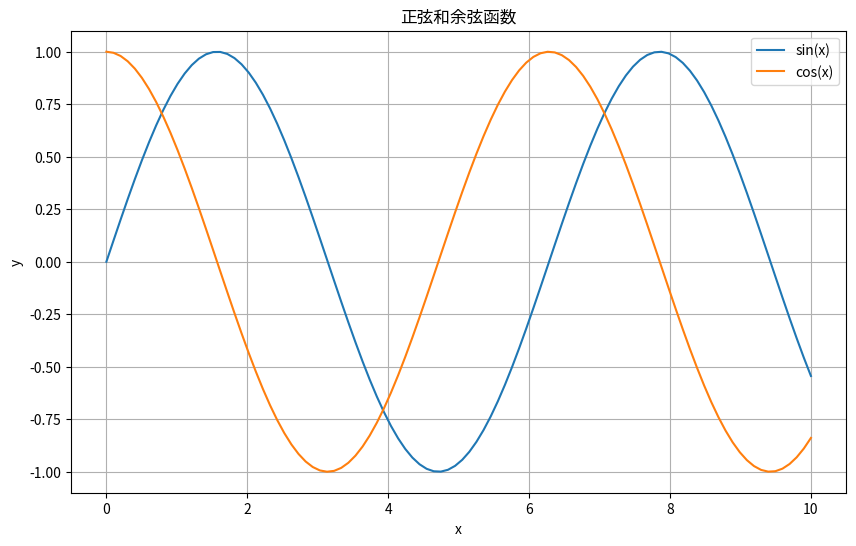
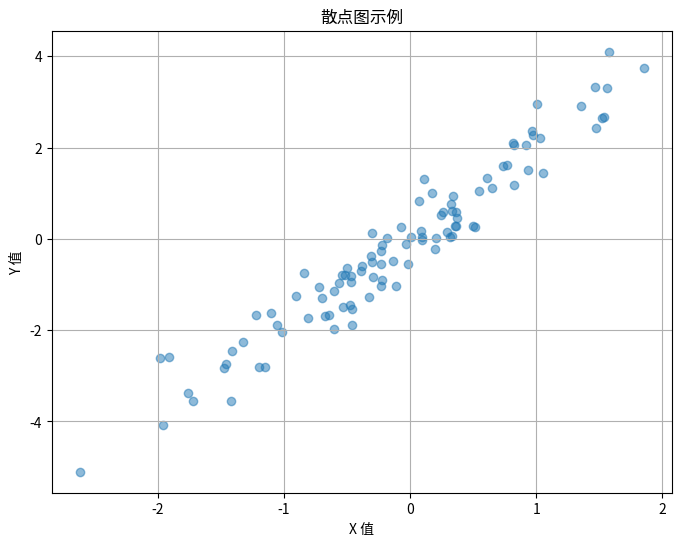
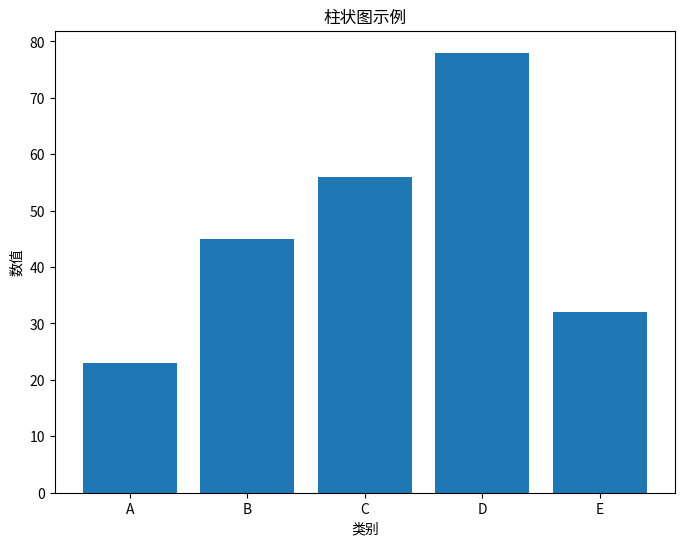
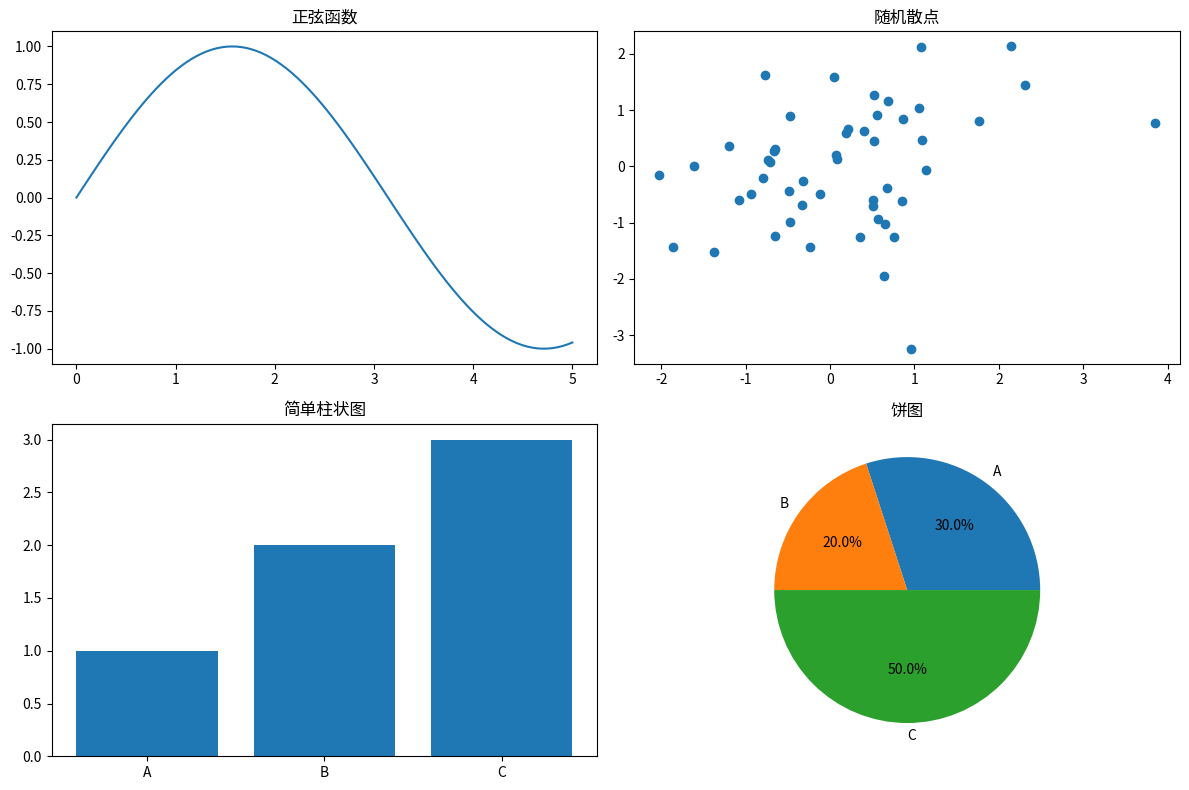
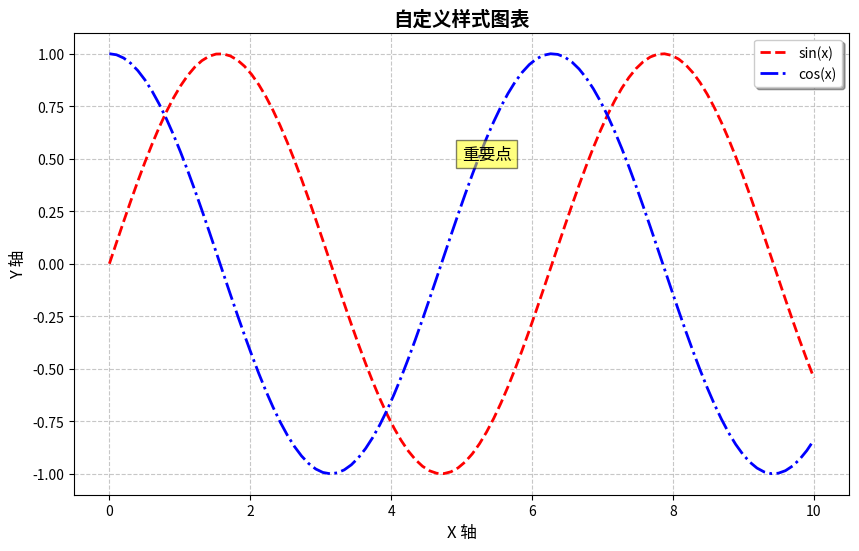

Here is the Python script that generated these plots, in order:
# 数据科学基础 - Matplotlib入门
# 这个模块展示了Matplotlib的基本用法，这是Python中最常用的数据可视化库

import matplotlib.pyplot as plt
import numpy as np

# 1. 基本折线图
def line_plot_demo():
    print("=== 1. 基本折线图示例 ===")
    x = np.linspace(0, 10, 100)
    y1 = np.sin(x)
    y2 = np.cos(x)
    
    plt.figure(figsize=(10, 6))
    plt.plot(x, y1, label='sin(x)')
    plt.plot(x, y2, label='cos(x)')
    plt.title('正弦和余弦函数')
    plt.xlabel('x')
    plt.ylabel('y')
    plt.legend()
    plt.grid(True)
    plt.show()

# 2. 散点图
def scatter_plot_demo():
    print("\n=== 2. 散点图示例 ===")
    np.random.seed(42)
    x = np.random.normal(0, 1, 100)
    y = 2 * x + np.random.normal(0, 0.5, 100)
    
    plt.figure(figsize=(8, 6))
    plt.scatter(x, y, alpha=0.5)
    plt.title('散点图示例')
    plt.xlabel('X 值')
    plt.ylabel('Y 值')
    plt.grid(True)
    plt.show()

# 3. 柱状图
def bar_plot_demo():
    print("\n=== 3. 柱状图示例 ===")
    categories = ['A', 'B', 'C', 'D', 'E']
    values = [23, 45, 56, 78, 32]
    
    plt.figure(figsize=(8, 6))
    plt.bar(categories, values)
    plt.title('柱状图示例')
    plt.xlabel('类别')
    plt.ylabel('数值')
    plt.show()

# 4. 子图和多图
def subplot_demo():
    print("\n=== 4. 子图示例 ===")
    plt.figure(figsize=(12, 8))
    
    # 2x2的子图布局
    # 1. 折线图
    plt.subplot(2, 2, 1)
    x = np.linspace(0, 5, 100)
    plt.plot(x, np.sin(x))
    plt.title('正弦函数')
    
    # 2. 散点图
    plt.subplot(2, 2, 2)
    x = np.random.normal(0, 1, 50)
    y = np.random.normal(0, 1, 50)
    plt.scatter(x, y)
    plt.title('随机散点')
    
    # 3. 柱状图
    plt.subplot(2, 2, 3)
    x = ['A', 'B', 'C']
    y = [1, 2, 3]
    plt.bar(x, y)
    plt.title('简单柱状图')
    
    # 4. 饼图
    plt.subplot(2, 2, 4)
    sizes = [30, 20, 50]
    labels = ['A', 'B', 'C']
    plt.pie(sizes, labels=labels, autopct='%1.1f%%')
    plt.title('饼图')
    
    plt.tight_layout()
    plt.show()

# 5. 高级定制
def advanced_customization():
    print("\n=== 5. 高级定制示例 ===")
    # 创建数据
    x = np.linspace(0, 10, 100)
    y1 = np.sin(x)
    y2 = np.cos(x)
    
    # 创建自定义样式的图表
    plt.figure(figsize=(10, 6))
    plt.plot(x, y1, 'r--', linewidth=2, label='sin(x)')
    plt.plot(x, y2, 'b-.', linewidth=2, label='cos(x)')
    
    # 添加标题和标签
    plt.title('自定义样式图表', fontsize=14, fontweight='bold')
    plt.xlabel('X 轴', fontsize=12)
    plt.ylabel('Y 轴', fontsize=12)
    
    # 自定义图例
    plt.legend(loc='upper right', frameon=True, shadow=True)
    
    # 自定义网格
    plt.grid(True, linestyle='--', alpha=0.7)
    
    # 添加文本注释
    plt.text(5, 0.5, '重要点', fontsize=12, 
             bbox=dict(facecolor='yellow', alpha=0.5))
    
    plt.show()

# 运行所有示例
if __name__ == "__main__":
    line_plot_demo()
    scatter_plot_demo()
    bar_plot_demo()
    subplot_demo()
    advanced_customization()